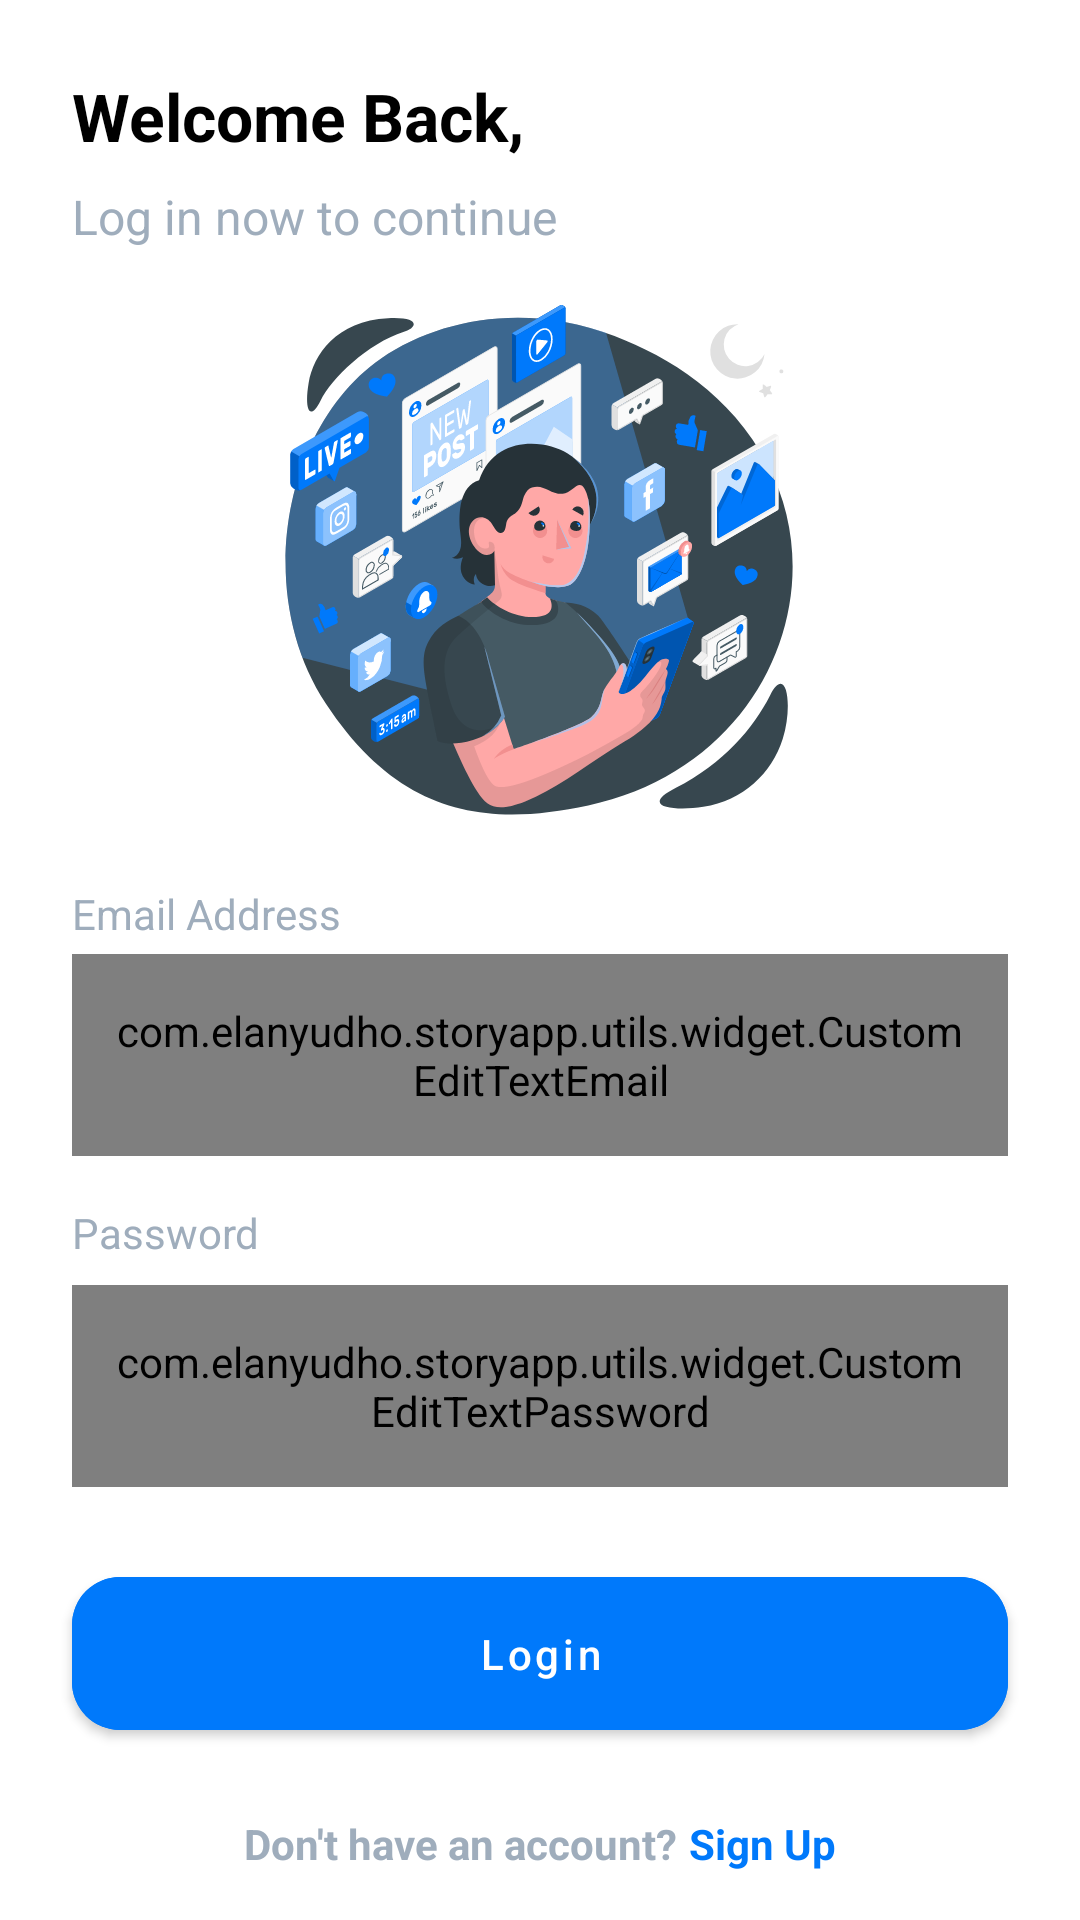

Layout XML and referenced resources for this Android screen:
<!-- AndroidManifest.xml: activity theme Theme.StoryApp.ClearScreen -->
<!-- res/layout/activity_login.xml -->
<?xml version="1.0" encoding="utf-8"?>
<androidx.constraintlayout.widget.ConstraintLayout xmlns:android="http://schemas.android.com/apk/res/android"
    xmlns:app="http://schemas.android.com/apk/res-auto"
    xmlns:tools="http://schemas.android.com/tools"
    android:layout_width="match_parent"
    android:layout_height="match_parent"
    tools:context=".ui.auth.login.LoginActivity">

    <TextView
        android:id="@+id/textView"
        android:layout_width="wrap_content"
        android:layout_height="wrap_content"
        android:layout_marginStart="24dp"
        android:layout_marginTop="24dp"
        android:text="@string/welcome_back"
        android:textColor="@color/black"
        android:textSize="22sp"
        android:textStyle="bold"
        app:layout_constraintStart_toStartOf="parent"
        app:layout_constraintTop_toTopOf="parent" />

    <TextView
        android:id="@+id/textview2"
        android:layout_width="wrap_content"
        android:layout_height="wrap_content"
        android:layout_marginStart="24dp"
        android:layout_marginTop="8dp"
        android:text="@string/log_in_now_to_continue"
        android:textColor="@color/blue_nepal"
        android:textSize="16sp"
        app:layout_constraintStart_toStartOf="parent"
        app:layout_constraintTop_toBottomOf="@+id/textView" />

    <ImageView
        android:id="@+id/iv_login"
        android:layout_width="0dp"
        android:layout_height="180dp"
        android:layout_marginTop="16dp"
        android:src="@drawable/ic_login"
        app:layout_constraintEnd_toStartOf="@+id/guideline9"
        app:layout_constraintHorizontal_bias="0.5"
        app:layout_constraintStart_toStartOf="@+id/guideline8"
        app:layout_constraintTop_toBottomOf="@+id/textview2" />

    <TextView
        android:id="@+id/textview3"
        android:layout_width="wrap_content"
        android:layout_height="wrap_content"
        android:layout_marginStart="24dp"
        android:layout_marginTop="16dp"
        android:text="@string/email_address"
        android:textColor="@color/blue_nepal"
        android:textSize="14sp"
        app:layout_constraintStart_toStartOf="parent"
        app:layout_constraintTop_toBottomOf="@+id/iv_login" />


    <com.example.storyapp.utils.widget.CustomEditTextEmail
        android:id="@+id/et_email"
        android:layout_width="match_parent"
        android:layout_height="wrap_content"
        android:layout_marginHorizontal="24dp"
        android:layout_marginTop="4dp"
        android:background="@drawable/custom_input"
        android:maxLines="1"
        android:paddingHorizontal="12dp"
        android:paddingVertical="16dp"
        android:textColor="@color/black"
        android:textCursorDrawable="@drawable/cursor_color"
        app:layout_constraintEnd_toEndOf="parent"
        app:layout_constraintStart_toStartOf="parent"
        app:layout_constraintTop_toBottomOf="@+id/textview3" />

    <TextView
        android:id="@+id/textview5"
        android:layout_width="wrap_content"
        android:layout_height="wrap_content"
        android:layout_marginStart="24dp"
        android:layout_marginTop="16dp"
        android:text="@string/password"
        android:textColor="@color/blue_nepal"
        android:textSize="14sp"
        app:layout_constraintStart_toStartOf="parent"
        app:layout_constraintTop_toBottomOf="@id/et_email" />

    <com.example.storyapp.utils.widget.CustomEditTextPassword
        android:id="@+id/et_password"
        android:layout_width="match_parent"
        android:layout_height="wrap_content"
        android:layout_marginHorizontal="24dp"
        android:layout_marginTop="8dp"
        android:background="@drawable/custom_input"
        android:maxLines="1"
        android:paddingHorizontal="12dp"
        android:paddingVertical="16dp"
        android:textColor="@color/black"
        android:textCursorDrawable="@drawable/cursor_color"
        app:layout_constraintEnd_toEndOf="parent"
        app:layout_constraintStart_toStartOf="parent"
        app:layout_constraintTop_toBottomOf="@+id/textview5" />

    <com.google.android.material.button.MaterialButton
        android:id="@+id/btn_Login"
        android:layout_width="0dp"
        android:layout_height="wrap_content"
        android:layout_marginTop="24dp"
        android:backgroundTint="@color/blue_dodger"
        android:paddingVertical="16dp"
        android:text="@string/login"
        android:textAllCaps="false"
        android:textSize="14sp"
        app:cornerRadius="16dp"
        android:visibility="visible"
        app:layout_constraintEnd_toEndOf="@+id/et_password"
        app:layout_constraintStart_toStartOf="@+id/et_password"
        app:layout_constraintTop_toBottomOf="@+id/et_password" />

    <com.google.android.material.textview.MaterialTextView
        android:id="@+id/textview4"
        android:layout_width="wrap_content"
        android:layout_height="wrap_content"
        android:layout_marginTop="8dp"
        android:layout_marginBottom="16dp"
        android:text="@string/don_t_have_an_account"
        android:textColor="@color/blue_nepal"
        android:textSize="14sp"
        android:textStyle="bold"
        app:layout_constraintBottom_toBottomOf="parent"
        app:layout_constraintEnd_toStartOf="@+id/tvRegister"
        app:layout_constraintHorizontal_chainStyle="packed"
        app:layout_constraintStart_toStartOf="@+id/btn_Login"
        app:layout_constraintTop_toBottomOf="@+id/btn_Login"
        app:layout_constraintVertical_bias="1.0" />

    <com.google.android.material.textview.MaterialTextView
        android:id="@+id/tvRegister"
        android:layout_width="wrap_content"
        android:layout_height="wrap_content"
        android:layout_marginStart="4dp"
        android:text="@string/sign_up"
        android:textColor="@color/blue_dodger"
        android:textSize="14sp"
        android:textStyle="bold"
        app:layout_constraintBottom_toBottomOf="@+id/textview4"
        app:layout_constraintEnd_toEndOf="@+id/btn_Login"
        app:layout_constraintStart_toEndOf="@+id/textview4"
        app:layout_constraintTop_toTopOf="@+id/textview4" />

    <androidx.constraintlayout.widget.Guideline
        android:id="@+id/guideline6"
        android:layout_width="wrap_content"
        android:layout_height="wrap_content"
        android:orientation="horizontal"
        app:layout_constraintGuide_percent="0.4" />

    <androidx.constraintlayout.widget.Guideline
        android:id="@+id/guideline8"
        android:layout_width="wrap_content"
        android:layout_height="wrap_content"
        android:orientation="vertical"
        app:layout_constraintGuide_percent="0.23" />

    <androidx.constraintlayout.widget.Guideline
        android:id="@+id/guideline9"
        android:layout_width="wrap_content"
        android:layout_height="wrap_content"
        android:orientation="vertical"
        app:layout_constraintGuide_percent="0.77" />

    <com.google.android.material.card.MaterialCardView
        android:id="@+id/cvLottieLoading"
        android:layout_width="match_parent"
        android:layout_height="match_parent"
        android:visibility="gone"
        android:backgroundTint="@color/black_transparent"
        app:layout_constraintBottom_toBottomOf="parent"
        app:layout_constraintEnd_toEndOf="parent"
        app:layout_constraintStart_toStartOf="parent"
        app:layout_constraintTop_toTopOf="parent">

        <com.airbnb.lottie.LottieAnimationView
            android:id="@+id/lottieAnimationView"
            android:layout_width="130dp"
            android:layout_height="130dp"
            android:layout_centerHorizontal="true"
            android:layout_gravity="center"
            app:lottie_autoPlay="true"
            app:lottie_fileName="loading.json"
            app:lottie_loop="true" />

    </com.google.android.material.card.MaterialCardView>

    <androidx.constraintlayout.widget.Group
        android:id="@+id/grp_login"
        android:layout_width="wrap_content"
        android:layout_height="wrap_content"
        android:visibility="visible"
        app:constraint_referenced_ids="btn_Login, tvRegister,textView,textview2,textview3,textview4,textview5,iv_login,et_email,et_password"/>
</androidx.constraintlayout.widget.ConstraintLayout>
<!-- resources referenced by this layout -->
<resources>
  <color name="black">#FF000000</color>
  <color name="black_transparent">#40000000</color>
  <color name="blue_dodger">#FF0079FB</color>
  <color name="blue_nepal">#FF9fadbc</color>
  <!-- drawable cursor_color (drawable) -->
  <?xml version="1.0" encoding="utf-8"?>
  <shape xmlns:android="http://schemas.android.com/apk/res/android" android:shape="rectangle">
      <solid android:color="@color/blue_dodger"/>
      <size android:width="2dp"/>
  </shape>
  <!-- drawable custom_input (drawable) -->
  <?xml version="1.0" encoding="utf-8"?>
  <selector xmlns:android="http://schemas.android.com/apk/res/android">
  
      <item android:state_enabled="true" android:state_focused="true">
          <shape android:shape="rectangle">
              <solid android:color="@color/white"/>
              <corners android:radius="16dp"/>
              <stroke android:color="@color/blue_dodger" android:width="1dp"/>
          </shape>
      </item>
  
      <item android:state_enabled="true">
          <shape android:shape="rectangle">
              <solid android:color="@color/white"/>
              <corners android:radius="16dp"/>
              <stroke android:color="@color/blue_nepal" android:width="1dp"/>
          </shape>
      </item>
  </selector>
  <!-- drawable ic_login: vector/xml drawable (drawable, 91135 chars, omitted) -->
  <string name="don_t_have_an_account">Don\'t have an account?</string>
  <string name="email_address">Email Address</string>
  <string name="log_in_now_to_continue">Log in now to continue</string>
  <string name="login">Login</string>
  <string name="password">Password</string>
  <string name="sign_up">Sign Up</string>
  <string name="welcome_back">Welcome Back,</string>
  <style name="Theme.StoryApp.ClearScreen" parent="Theme.MaterialComponents.Light.NoActionBar">
          <item name="windowActionBar">false</item>
          <item name="windowNoTitle">true</item>
          <item name="android:windowLightStatusBar" tools:targetApi="m">true</item>
          <item name="android:statusBarColor">@color/blue_navy</item>
      </style>
  <color name="white">#FFFFFFFF</color>
  <color name="blue_navy">#FF004BFC</color>
</resources>
